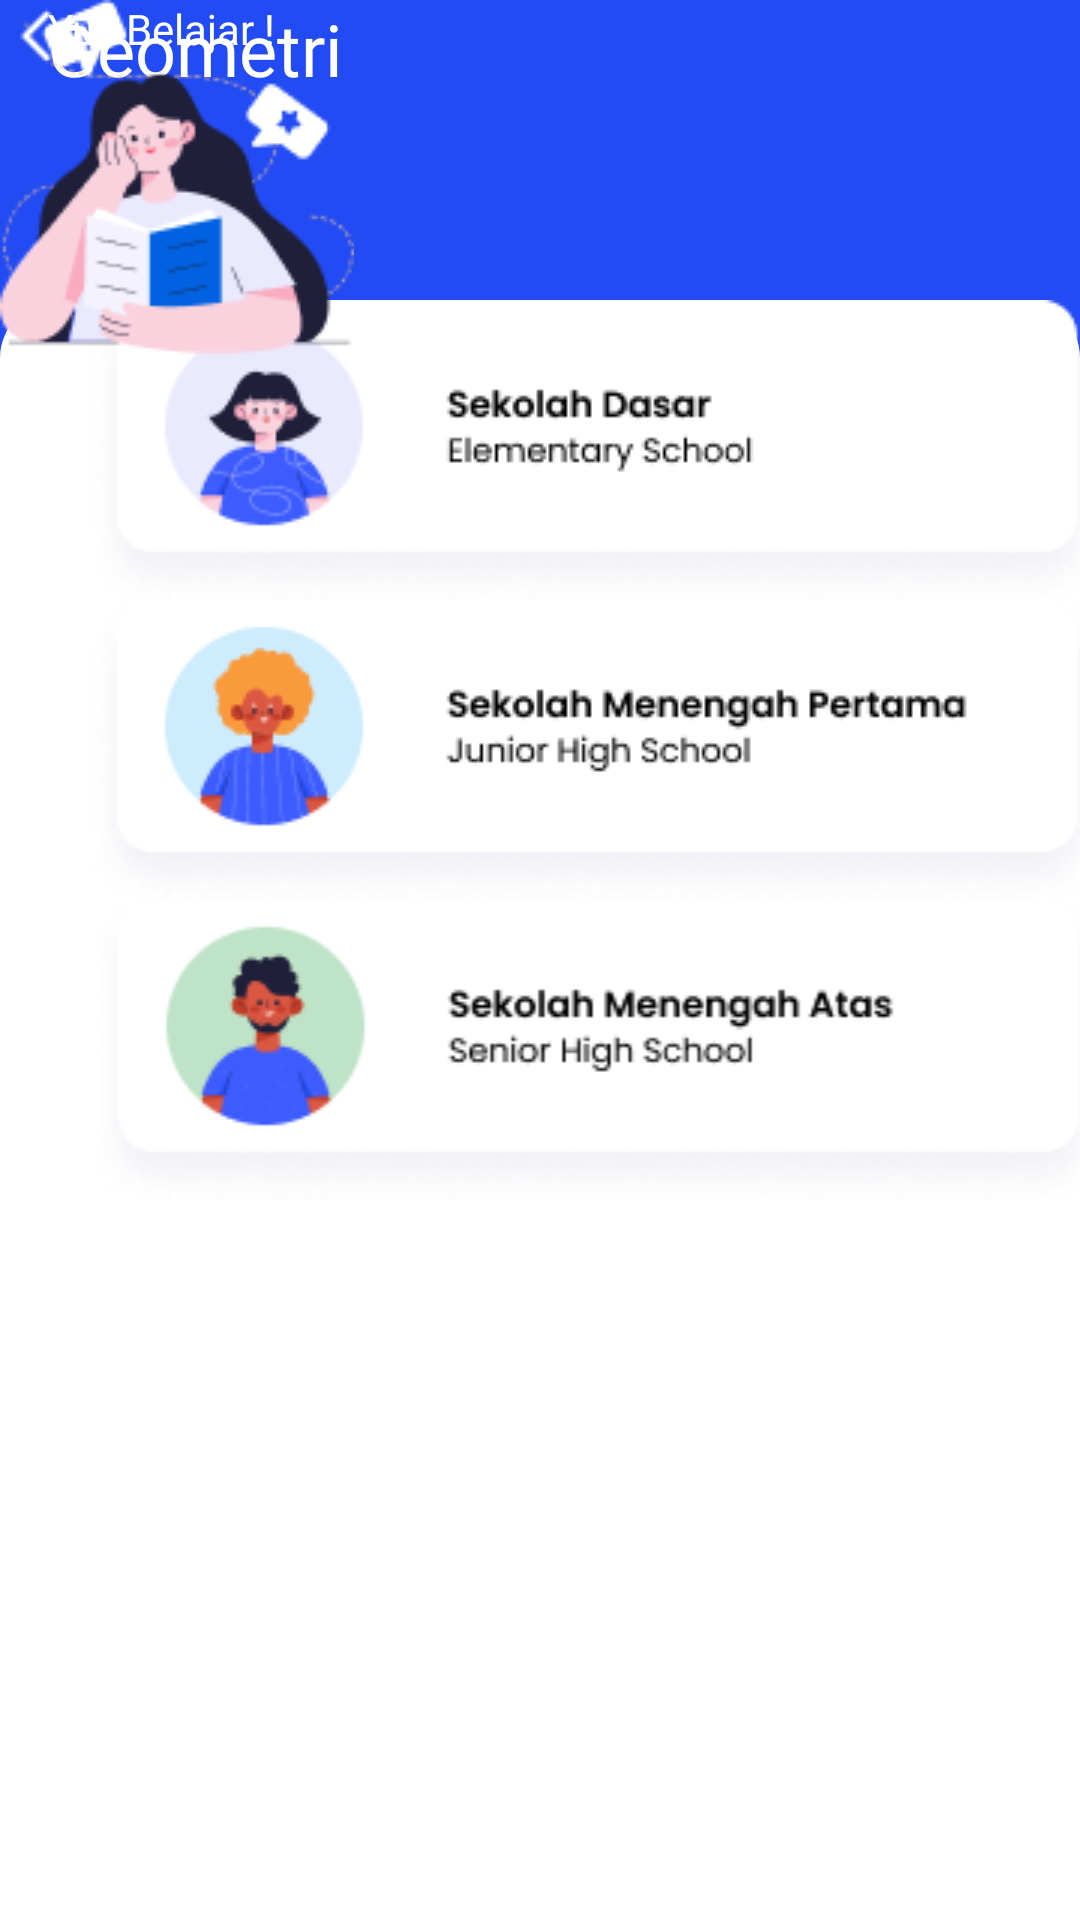

Reconstruct the res/layout file that produces this screen, plus the resources it refers to.
<!-- AndroidManifest.xml: application theme Theme.GeomeTricks -->
<!-- res/layout/activity_subjek.xml -->
<?xml version="1.0" encoding="utf-8"?>
<androidx.constraintlayout.widget.ConstraintLayout xmlns:android="http://schemas.android.com/apk/res/android"
    xmlns:app="http://schemas.android.com/apk/res-auto"
    xmlns:tools="http://schemas.android.com/tools"
    android:layout_width="match_parent"
    android:background="@color/blue"
    android:layout_height="match_parent"
    tools:context=".Subjek">
    <LinearLayout
        android:id="@+id/linearLayout"
        android:layout_width="match_parent"
        android:layout_height="wrap_content"
        android:background="@drawable/rectangle1"
        android:layout_marginTop="200dp"
        android:orientation="vertical"
        app:layout_constraintBottom_toBottomOf="parent"
        app:layout_constraintEnd_toEndOf="parent"
        app:layout_constraintHorizontal_bias="0.0"
        app:layout_constraintStart_toStartOf="parent"
        app:layout_constraintTop_toTopOf="parent">

        <ImageView
            android:id="@+id/imgnotif"
            android:layout_width="398dp"
            android:layout_height="wrap_content"
            android:layout_alignParentRight="true"
            android:src="@drawable/paket"
            tools:ignore="MissingConstraints" />

        <ImageView
            android:id="@+id/imgnotif2"
            android:layout_width="398dp"
            android:layout_height="wrap_content"
            android:layout_alignParentRight="true"
            android:src="@drawable/paket2"
            tools:ignore="MissingConstraints" />

        <ImageView
            android:id="@+id/imgnotif3"
            android:layout_width="399dp"
            android:layout_height="wrap_content"
            android:layout_alignParentRight="true"
            android:src="@drawable/paket3"
            tools:ignore="MissingConstraints" />
    </LinearLayout>

    <TextView
        android:id="@+id/txApp"
        android:layout_width="match_parent"
        android:layout_height="wrap_content"
        android:layout_marginStart="16dp"
        android:fontFamily="@font/poppins_semibold"
        android:gravity="left"
        android:text="Geometri"
        android:textColor="#FFFFFF"
        android:textSize="24dp"
        app:layout_constraintStart_toStartOf="parent"
        tools:ignore="MissingConstraints"
        tools:layout_editor_absoluteY="53dp" />

    <TextView
        android:layout_width="match_parent"
        android:layout_height="wrap_content"
        android:layout_below="@+id/txApp"
        android:layout_marginStart="16dp"
        android:fontFamily="@font/poppins"
        android:gravity="left"
        android:text="Yuk Belajar !"
        android:textColor="#FFFFFF"
        android:textSize="14dp"
        app:layout_constraintStart_toStartOf="parent"
        tools:ignore="MissingConstraints"
        tools:layout_editor_absoluteY="91dp" />

    <ImageView
        android:id="@+id/imgnotif1"
        android:layout_width="wrap_content"
        android:layout_height="wrap_content"
        android:layout_alignParentRight="true"
        android:src="@drawable/orgbuku"
        tools:layout_editor_absoluteX="293dp"
        tools:layout_editor_absoluteY="6dp"
        tools:ignore="MissingConstraints" />

    <ImageView
        android:id="@+id/imgsiku1"
        android:layout_width="wrap_content"
        android:layout_height="wrap_content"
        android:layout_alignParentRight="true"
        android:src="@drawable/leftsiku"
        tools:ignore="MissingConstraints"
        tools:layout_editor_absoluteX="0dp"
        tools:layout_editor_absoluteY="6dp" />


</androidx.constraintlayout.widget.ConstraintLayout>
<!-- resources referenced by this layout -->
<resources>
  <color name="blue">#224BF4</color>
  <!-- drawable leftsiku: png bitmap (drawable, 195 bytes) -->
  <!-- drawable orgbuku: png bitmap (drawable, 7233 bytes) -->
  <!-- drawable paket: png bitmap (drawable, 13315 bytes) -->
  <!-- drawable paket2: png bitmap (drawable, 13805 bytes) -->
  <!-- drawable paket3: png bitmap (drawable, 13556 bytes) -->
  <!-- drawable rectangle1 (drawable) -->
  <?xml version="1.0" encoding="utf-8"?>
  <vector
      xmlns:android="http://schemas.android.com/apk/res/android"
      xmlns:aapt="http://schemas.android.com/aapt"
      android:width="360dp"
      android:height="662dp"
      android:viewportWidth="360"
      android:viewportHeight="662"
      >
  
      <group>
  
          <clip-path
              android:pathData="M20 0H340C351.046 0 360 8.95431 360 20V642C360 653.046 351.046 662 340 662H20C8.95431 662 0 653.046 0 642V20C0 8.95431 8.95431 0 20 0Z"
              />
  
          <path
              android:pathData="M0 0V662H360V0"
              android:fillColor="#FFFFFF"
              />
  
      </group>
  
  </vector>
  <style name="Theme.GeomeTricks" parent="Theme.MaterialComponents.DayNight.DarkActionBar">
          
          <item name="colorPrimary">@color/purple_500</item>
          <item name="colorPrimaryVariant">@color/purple_700</item>
          <item name="colorOnPrimary">@color/white</item>
          
          <item name="colorSecondary">@color/teal_200</item>
          <item name="colorSecondaryVariant">@color/teal_700</item>
          <item name="colorOnSecondary">@color/black</item>
          
          <item name="android:statusBarColor" tools:targetApi="l">?attr/colorPrimaryVariant</item>
          
      </style>
  <color name="purple_500">#FF6200EE</color>
  <color name="purple_700">#FF3700B3</color>
  <color name="white">#FFFFFFFF</color>
  <color name="teal_200">#FF03DAC5</color>
  <color name="teal_700">#FF018786</color>
  <color name="black">#FF000000</color>
</resources>
